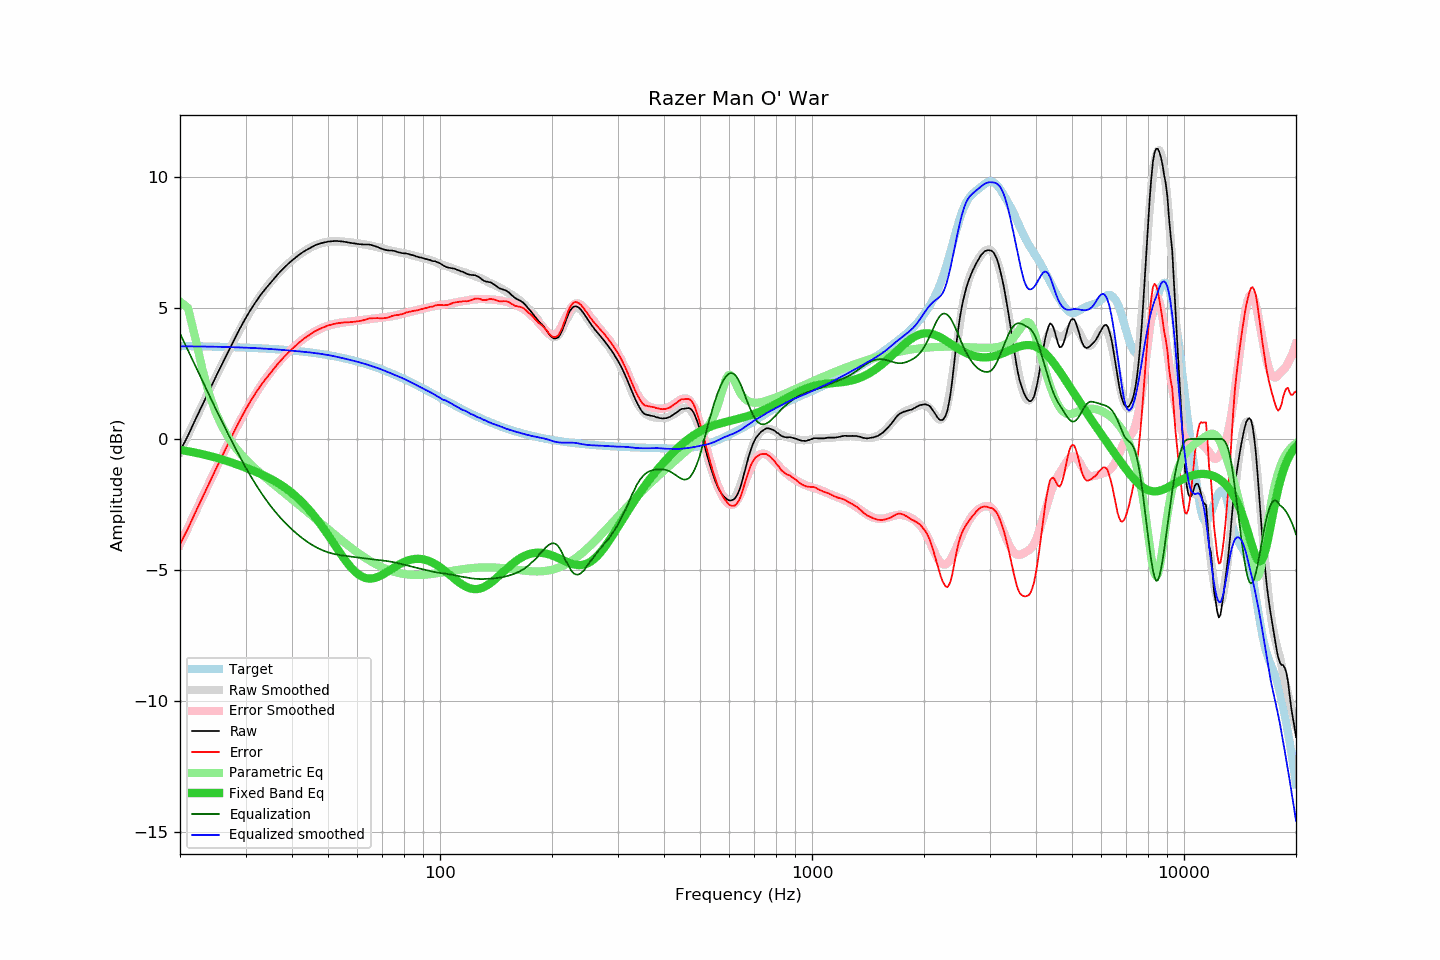

The data file committed next to this chart (first rows):
frequency, raw, error, smoothed, error_smoothed, equalization, parametric_eq, equalized_raw, equalized_smoothed, target
20, -0.47, -4.02, -0.49, -4.02, 4.02, -0.41, 3.56, 3.54, 3.55
21, 0.12, -3.42, 0.15, -3.39, 3.39, -0.47, 3.51, 3.54, 3.54
22, 0.74, -2.80, 0.75, -2.78, 2.78, -0.52, 3.52, 3.53, 3.54
23, 1.31, -2.22, 1.33, -2.20, 2.20, -0.58, 3.51, 3.53, 3.53
24, 1.86, -1.67, 1.88, -1.65, 1.65, -0.64, 3.51, 3.52, 3.53
25, 2.39, -1.13, 2.39, -1.13, 1.13, -0.71, 3.52, 3.52, 3.52
26, 2.88, -0.63, 2.88, -0.63, 0.63, -0.78, 3.51, 3.51, 3.52
27, 3.35, -0.16, 3.35, -0.16, 0.16, -0.86, 3.51, 3.51, 3.51
28, 3.80, 0.30, 3.78, 0.28, -0.28, -0.93, 3.52, 3.50, 3.50
29, 4.22, 0.73, 4.18, 0.69, -0.69, -1.01, 3.53, 3.49, 3.50
30, 4.60, 1.11, 4.56, 1.07, -1.07, -1.09, 3.53, 3.49, 3.49
31, 4.94, 1.46, 4.90, 1.42, -1.42, -1.17, 3.52, 3.48, 3.48
32, 5.24, 1.77, 5.21, 1.74, -1.74, -1.25, 3.50, 3.47, 3.47
33, 5.51, 2.05, 5.49, 2.04, -2.04, -1.34, 3.48, 3.46, 3.46
34, 5.74, 2.29, 5.75, 2.30, -2.30, -1.42, 3.44, 3.45, 3.45
35, 5.95, 2.51, 5.98, 2.54, -2.54, -1.51, 3.41, 3.43, 3.44
36, 6.16, 2.73, 6.18, 2.76, -2.76, -1.61, 3.40, 3.42, 3.43
37, 6.35, 2.94, 6.37, 2.96, -2.96, -1.71, 3.39, 3.41, 3.42
38, 6.52, 3.12, 6.53, 3.14, -3.14, -1.82, 3.38, 3.39, 3.40
39, 6.67, 3.28, 6.68, 3.30, -3.30, -1.94, 3.37, 3.38, 3.39
40, 6.81, 3.43, 6.82, 3.45, -3.45, -2.06, 3.36, 3.37, 3.38
41, 6.93, 3.57, 6.94, 3.59, -3.59, -2.19, 3.35, 3.35, 3.36
42, 7.05, 3.70, 7.05, 3.71, -3.71, -2.33, 3.34, 3.34, 3.35
43, 7.15, 3.82, 7.15, 3.82, -3.82, -2.47, 3.33, 3.33, 3.33
44, 7.23, 3.92, 7.24, 3.92, -3.92, -2.63, 3.31, 3.31, 3.32
45, 7.31, 4.01, 7.31, 4.01, -4.01, -2.79, 3.30, 3.30, 3.30
46, 7.38, 4.10, 7.38, 4.10, -4.10, -2.95, 3.29, 3.28, 3.28
47, 7.43, 4.17, 7.43, 4.17, -4.17, -3.12, 3.27, 3.26, 3.26
48, 7.47, 4.23, 7.47, 4.23, -4.23, -3.30, 3.25, 3.24, 3.24
49, 7.50, 4.28, 7.50, 4.28, -4.28, -3.48, 3.22, 3.22, 3.22
50, 7.53, 4.33, 7.53, 4.32, -4.32, -3.66, 3.21, 3.20, 3.20
51, 7.54, 4.36, 7.54, 4.36, -4.36, -3.84, 3.18, 3.18, 3.18
52, 7.55, 4.39, 7.55, 4.39, -4.39, -4.02, 3.16, 3.16, 3.16
53, 7.55, 4.42, 7.54, 4.41, -4.41, -4.20, 3.14, 3.13, 3.13
54, 7.54, 4.43, 7.54, 4.43, -4.43, -4.37, 3.11, 3.11, 3.11
55, 7.53, 4.45, 7.53, 4.45, -4.45, -4.53, 3.08, 3.08, 3.09
56, 7.51, 4.45, 7.52, 4.46, -4.46, -4.68, 3.05, 3.05, 3.06
57, 7.49, 4.46, 7.50, 4.48, -4.48, -4.82, 3.01, 3.03, 3.04
58, 7.47, 4.46, 7.49, 4.49, -4.49, -4.94, 2.98, 3.00, 3.01
59, 7.46, 4.48, 7.48, 4.51, -4.51, -5.05, 2.96, 2.97, 2.98
60, 7.44, 4.49, 7.46, 4.52, -4.52, -5.14, 2.92, 2.95, 2.95
61, 7.43, 4.51, 7.45, 4.53, -4.53, -5.21, 2.90, 2.92, 2.93
62, 7.42, 4.53, 7.43, 4.54, -4.54, -5.26, 2.88, 2.89, 2.90
63, 7.42, 4.55, 7.42, 4.56, -4.56, -5.30, 2.87, 2.86, 2.87
64, 7.42, 4.59, 7.40, 4.57, -4.57, -5.32, 2.85, 2.83, 2.84
65, 7.41, 4.61, 7.38, 4.58, -4.58, -5.32, 2.83, 2.80, 2.81
66, 7.38, 4.61, 7.36, 4.59, -4.59, -5.31, 2.79, 2.77, 2.77
67, 7.35, 4.61, 7.34, 4.60, -4.60, -5.29, 2.75, 2.74, 2.74
68, 7.32, 4.61, 7.32, 4.61, -4.61, -5.26, 2.71, 2.71, 2.71
69, 7.28, 4.60, 7.30, 4.62, -4.62, -5.22, 2.66, 2.67, 2.68
70, 7.25, 4.61, 7.27, 4.63, -4.63, -5.18, 2.62, 2.64, 2.64
71, 7.22, 4.61, 7.25, 4.64, -4.64, -5.13, 2.58, 2.60, 2.61
72, 7.20, 4.63, 7.22, 4.66, -4.66, -5.08, 2.55, 2.57, 2.58
73, 7.19, 4.65, 7.20, 4.67, -4.67, -5.02, 2.52, 2.53, 2.54
74, 7.19, 4.68, 7.18, 4.68, -4.68, -4.97, 2.51, 2.50, 2.51
75, 7.18, 4.71, 7.16, 4.70, -4.70, -4.92, 2.48, 2.46, 2.47
76, 7.16, 4.73, 7.15, 4.72, -4.72, -4.86, 2.45, 2.43, 2.44
77, 7.13, 4.73, 7.13, 4.73, -4.73, -4.82, 2.40, 2.40, 2.40
78, 7.11, 4.75, 7.12, 4.75, -4.75, -4.77, 2.36, 2.36, 2.37
79, 7.09, 4.76, 7.10, 4.77, -4.77, -4.73, 2.32, 2.33, 2.33
... 553 more rows
